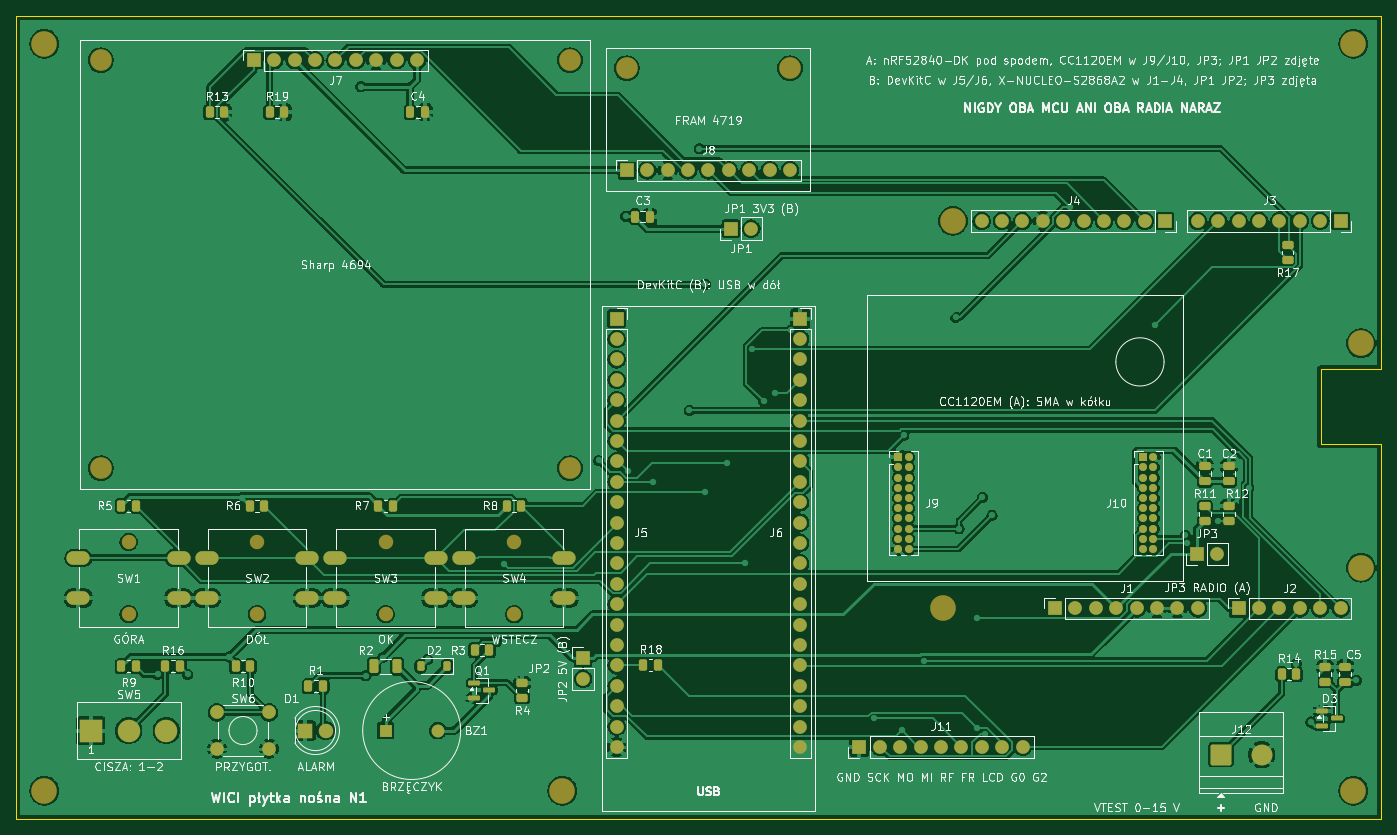
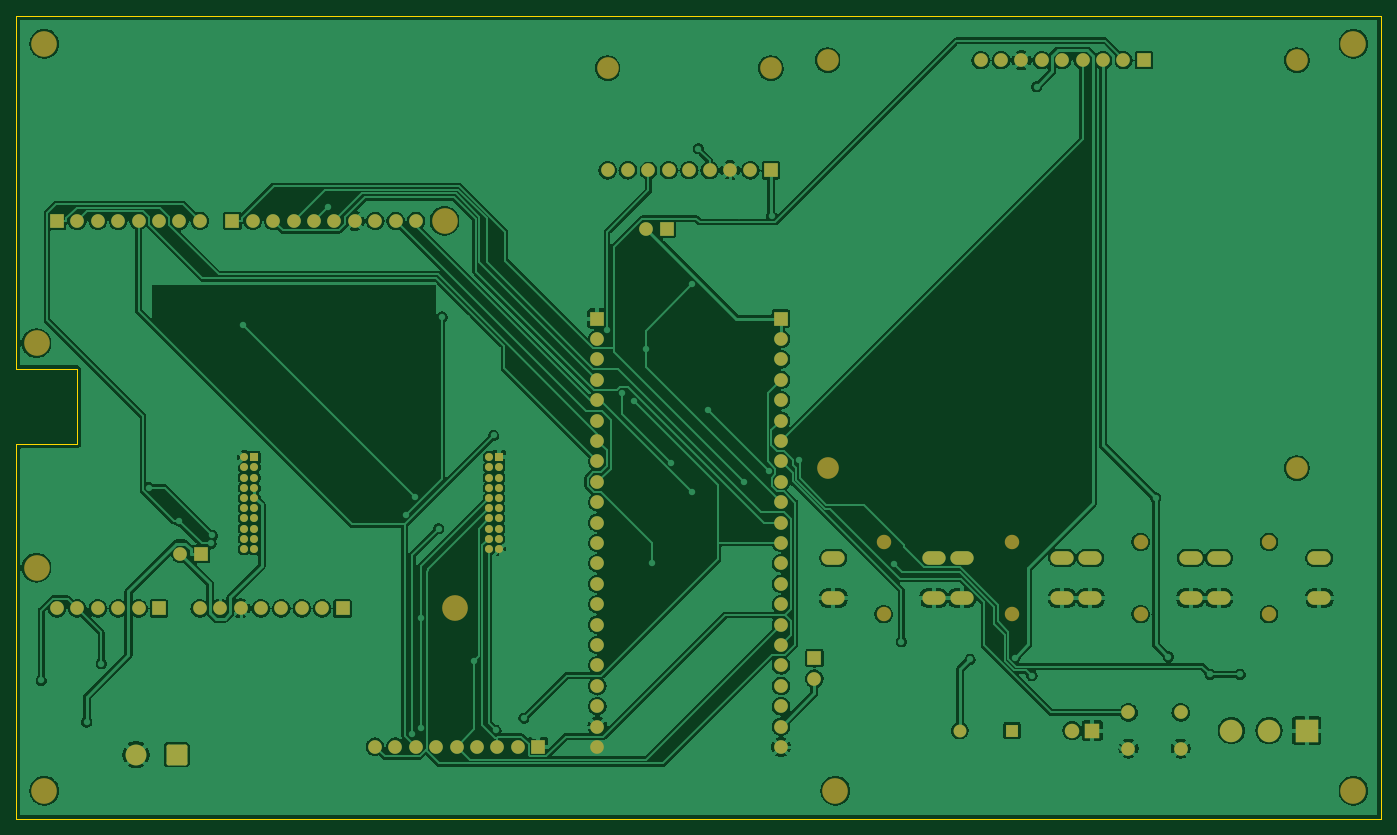
Circuit board: 7 layer files. Board 170.0 x 100.0 mm.
- bottom_copper: plytka-nosna-B_Cu.gbl (256561 bytes)
- bottom_mask: plytka-nosna-B_Mask.gbs (7078 bytes)
- bottom_silk: plytka-nosna-B_Silkscreen.gbo (7088 bytes)
- outline: plytka-nosna-Edge_Cuts.gm1 (815 bytes)
- top_copper: plytka-nosna-F_Cu.gtl (275906 bytes)
- top_mask: plytka-nosna-F_Mask.gts (9714 bytes)
- top_silk: plytka-nosna-F_Silkscreen.gto (215002 bytes)

=== bottom_copper: plytka-nosna-B_Cu.gbl (256561 bytes, source omitted) ===
=== bottom_mask: plytka-nosna-B_Mask.gbs (7078 bytes, source omitted) ===
=== bottom_silk: plytka-nosna-B_Silkscreen.gbo (7088 bytes, source omitted) ===
=== outline: plytka-nosna-Edge_Cuts.gm1 ===
%TF.GenerationSoftware,KiCad,Pcbnew,10.0.6*%
%TF.CreationDate,2026-10-07T23:03:52+02:00*%
%TF.ProjectId,plytka-nosna,706c7974-6b61-42d6-9e6f-736e612e6b69,rev?*%
%TF.SameCoordinates,Original*%
%TF.FileFunction,Profile,NP*%
%FSLAX46Y46*%
G04 Gerber Fmt 4.6, Leading zero omitted, Abs format (unit mm)*
G04 Created by KiCad (PCBNEW 10.0.6) date 2026-10-07 23:03:52*
%MOMM*%
%LPD*%
G01*
G04 APERTURE LIST*
%TA.AperFunction,Profile*%
%ADD10C,0.050000*%
%TD*%
G04 APERTURE END LIST*
D10*
X0Y100000000D02*
X170000000Y100000000D01*
X0Y0D02*
X0Y100000000D01*
X162420000Y55960001D02*
X162420000Y46660000D01*
X162420000Y46660000D02*
X170000000Y46660000D01*
X170000000Y100000000D02*
X170000000Y55960001D01*
X170000000Y55960001D02*
X162420000Y55960001D01*
X170000000Y46660000D02*
X170000000Y0D01*
X170000000Y0D02*
X0Y0D01*
M02*

=== top_copper: plytka-nosna-F_Cu.gtl (275906 bytes, source omitted) ===
=== top_mask: plytka-nosna-F_Mask.gts (9714 bytes, source omitted) ===
=== top_silk: plytka-nosna-F_Silkscreen.gto (215002 bytes, source omitted) ===
